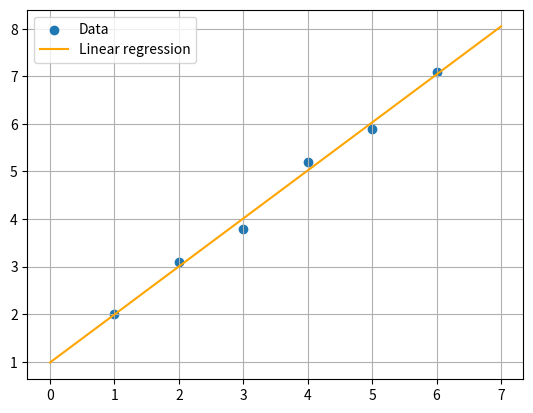

Source code (Python):
import numpy as np
import matplotlib.pyplot as plt


# Data (x_i, y_i)
data = [
    [1.0, 2.0],
    [2.0, 3.1],
    [3.0, 3.8],
    [4.0, 5.2],
    [5.0, 5.9],
    [6.0, 7.1],
]
data = np.array(data)

A = [
    [1.0, x]
    for x in data[:, 0]
]
b = data[:, 1]

w = np.linalg.pinv(A) @ b
    
xs = np.linspace(0, 7, 100)
ys = [w[0] + w[1] * x for x in xs]

# Plot data
plt.scatter(data[:, 0], data[:, 1], label='Data')
plt.plot(xs, ys, label='Linear regression', color="orange")
plt.legend()
plt.grid()
plt.show()
